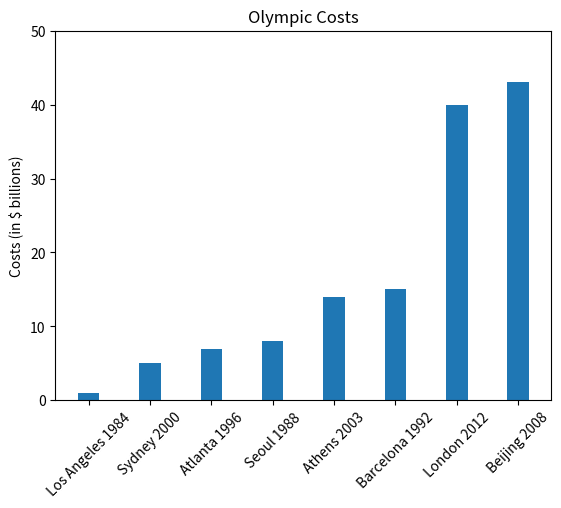

Generate this figure with matplotlib:
# Import the necessary libraries
import matplotlib.pyplot as plt
import numpy as np

# Define the number of data points
N = 8

# Olympic Games and corresponding cost correspond one to one by creating a list of (game, cost) tuples
olympic_games = ['Los Angeles 1984', 'Seoul 1988', 'Barcelona 1992', 'Atlanta 1996', 'Sydney 2000', 'Athens 2003', 'Beijing 2008', 'London 2012']
costs = [1, 8, 15, 7, 5, 14, 43, 40]
data = list(zip(olympic_games, costs))

# Sort the data based on cost
sorted_data = sorted(data, key=lambda x: x[1])

# Extract sorted games and costs from sorted data
sorted_olympic_games = [game for game, cost in sorted_data]
sorted_costs = [cost for game, cost in sorted_data]

# Set up the plot
ind = np.arange(N)
width = 0.35
pl = plt.bar(ind, sorted_costs, width)

# Set the title and axis labels for the plot
plt.ylabel('Costs (in $ billions)')
plt.title('Olympic Costs')
plt.xticks(ind, sorted_olympic_games, rotation=45)

# Set the length and scale of the vertical axis
plt.yticks(np.arange(0, 51, 10))

# Display the plot
plt.show()
# Print the costs
print(sorted_costs)
